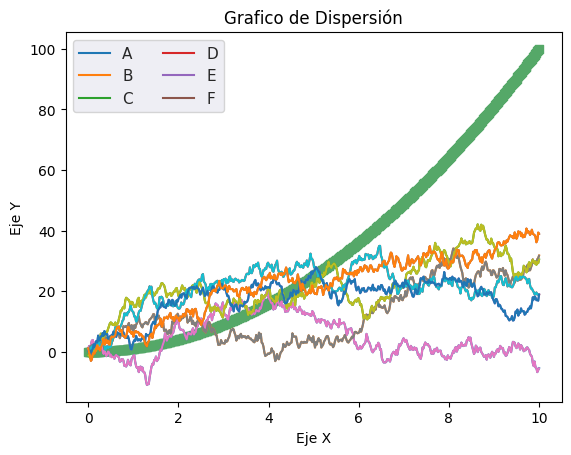

Write Python code to recreate this figure.
#escribe el siguiente codigo en el archivo de visualizaciónTitanic.py para importar las bibliotecas matplotlib, seabord, y numpy
import matplotlib.pyplot as plt
import seaborn as sns
import numpy as np

#Generar un rango de valores en el eje X
x = np.linspace(0, 10, 500)

#Generar datos aleatorios y calcular la suma acumulativa
y = np.cumsum(np.random.randn(500, 6), axis=0)

#Graficar los datos 
plt.plot(x, y)
plt.legend('ABCDEF', ncol=2, loc='upper left')
plt.show()

sns.set() #Aplicar estilo de seabord
plt.plot(x, y)
plt.legend('ABCDEF', ncol=2, loc='upper left')
plt.show()

y_val = x **2
plt.scatter(x, y_val, marker='s', color='g')
plt.title('Grafico de Dispersión')
plt.xlabel('Eje X')
plt.ylabel('Eje Y')
plt.show()


